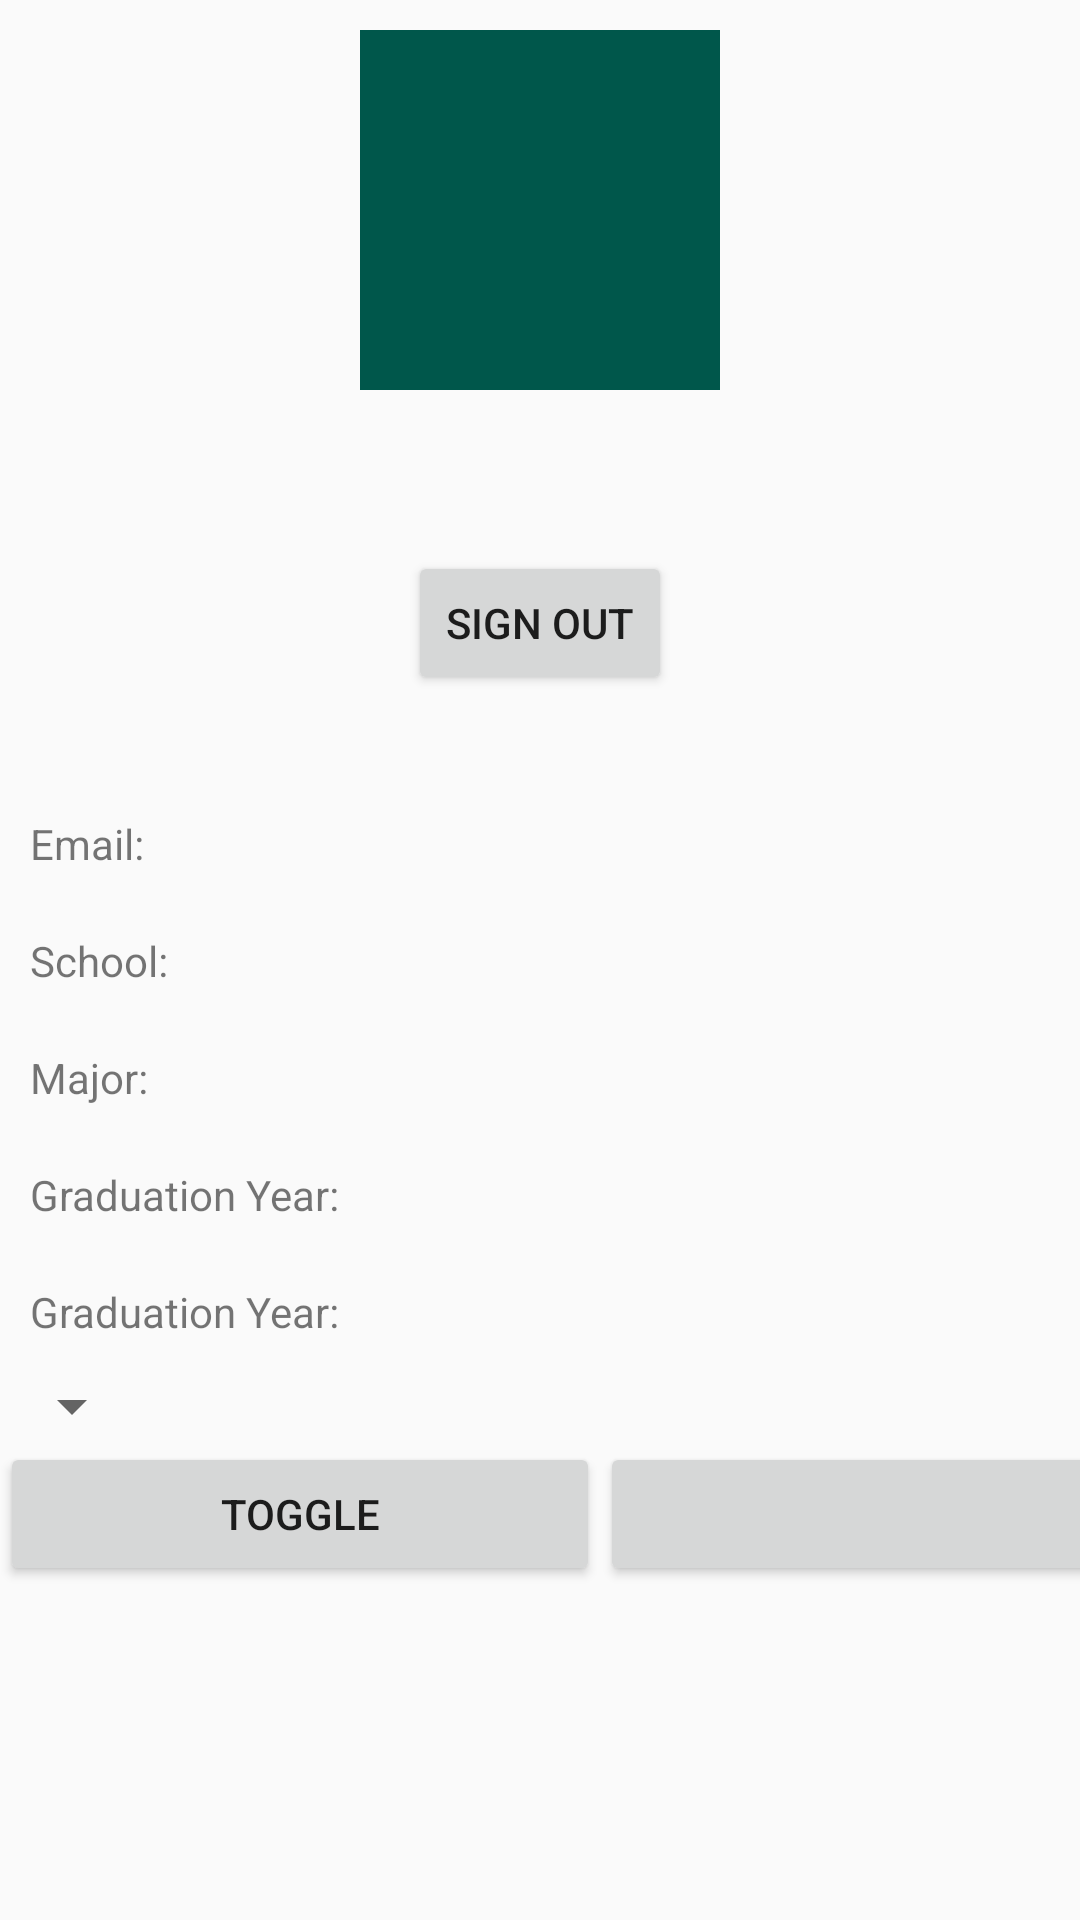

Reconstruct the res/layout file that produces this screen, plus the resources it refers to.
<!-- AndroidManifest.xml: application theme AppTheme -->
<!-- res/layout/fragment_profile.xml -->
<?xml version="1.0" encoding="utf-8"?>
<RelativeLayout xmlns:android="http://schemas.android.com/apk/res/android"
    android:layout_width="match_parent" android:layout_height="match_parent">

    <ImageView
        android:id="@+id/profile_pic"
        android:layout_width="120dp"
        android:layout_height="120dp"
        android:layout_alignParentTop="true"
        android:layout_centerHorizontal="true"
        android:layout_marginTop="10dp"
        android:padding="5dp"
        android:background="@color/colorPrimaryDark"/>
    <TextView
        android:id="@+id/profile_name"
        android:layout_width="wrap_content"
        android:layout_height="wrap_content"
        android:layout_below="@id/profile_pic"
        android:layout_centerHorizontal="true"
        android:gravity="center"
        android:textSize="22sp"
        android:textStyle="bold"/>

    <TextView
        android:id="@+id/profile_bio"
        android:layout_width="wrap_content"
        android:layout_height="wrap_content"
        android:layout_below="@+id/profile_name"
        android:layout_centerHorizontal="true"
        android:gravity="center"
        android:textSize="18sp"
        android:textStyle="italic"/>
    <Button
        android:id="@+id/profile_signout"
        android:layout_width="wrap_content"
        android:layout_height="wrap_content"
        android:text="SIGN OUT"
        android:onClick="onSignOutButtonClick"
        android:layout_below="@+id/profile_bio"
        android:gravity="center"
        android:layout_centerHorizontal="true"/>
    <LinearLayout
        android:layout_width="match_parent"
        android:layout_height="match_parent"
        android:layout_below="@id/profile_signout"
        android:orientation="vertical"
        android:paddingTop="30dp">
        <TextView
            android:id="@+id/profile_email"
            android:layout_width="wrap_content"
            android:layout_height="wrap_content"
            android:text="Email: "
            android:padding="10dp" />
        <TextView
            android:id="@+id/profile_school"
            android:layout_width="wrap_content"
            android:layout_height="wrap_content"
            android:text="School: "
            android:padding="10dp"/>
        <TextView
            android:id="@+id/profile_major"
            android:layout_width="wrap_content"
            android:layout_height="wrap_content"
            android:text="Major: "
            android:padding="10dp"/>
        <TextView
            android:id="@+id/profile_gradYear"
            android:layout_width="wrap_content"
            android:layout_height="wrap_content"
            android:text="Graduation Year: "
            android:padding="10dp"/>
        <TextView
            android:id="@+id/profile_courses"
            android:layout_width="wrap_content"
            android:layout_height="wrap_content"
            android:text="Graduation Year: "
            android:padding="10dp"/>
        <Spinner
            android:id="@+id/spinner"
            android:layout_width="wrap_content"
            android:layout_height="wrap_content"
            android:spinnerMode="dropdown" />
        <Button
            android:id="@+id/submit_button"
            android:layout_width="wrap_content"
            android:layout_height="wrap_content"
            android:layout_weight="1"
            android:text="SUBMIT"
            android:onClick="onSubmitButtonClick"/>

        <LinearLayout
            android:layout_width="match_parent"
            android:layout_height="match_parent"
            android:orientation="horizontal">

            <Button
                android:id="@+id/toggle_button"
                android:layout_width="200dp"
                android:layout_height="wrap_content"
                android:text="Toggle"
                android:onClick="onToggleButtonClick"/>

            <Button
                android:id="@+id/darkmodetoggle"
                android:layout_width="200dp"
                android:layout_height="wrap_content"
                android:textOff="Light Mode Enabled"
                android:onClick="onDarkmodeToggle"/>

        </LinearLayout>

    </LinearLayout>
</RelativeLayout>
<!-- resources referenced by this layout -->
<resources>
  <color name="colorPrimaryDark">#00574B</color>
  <style name="AppTheme" parent="Theme.AppCompat.Light.NoActionBar">
          
          <item name="colorPrimary">@color/colorPrimary</item>
          <item name="colorPrimaryDark">@color/colorPrimaryDark</item>
          <item name="colorAccent">@color/colorAccent</item>
      </style>
  <color name="colorPrimary">#008577</color>
  <color name="colorAccent">#D81B60</color>
</resources>
